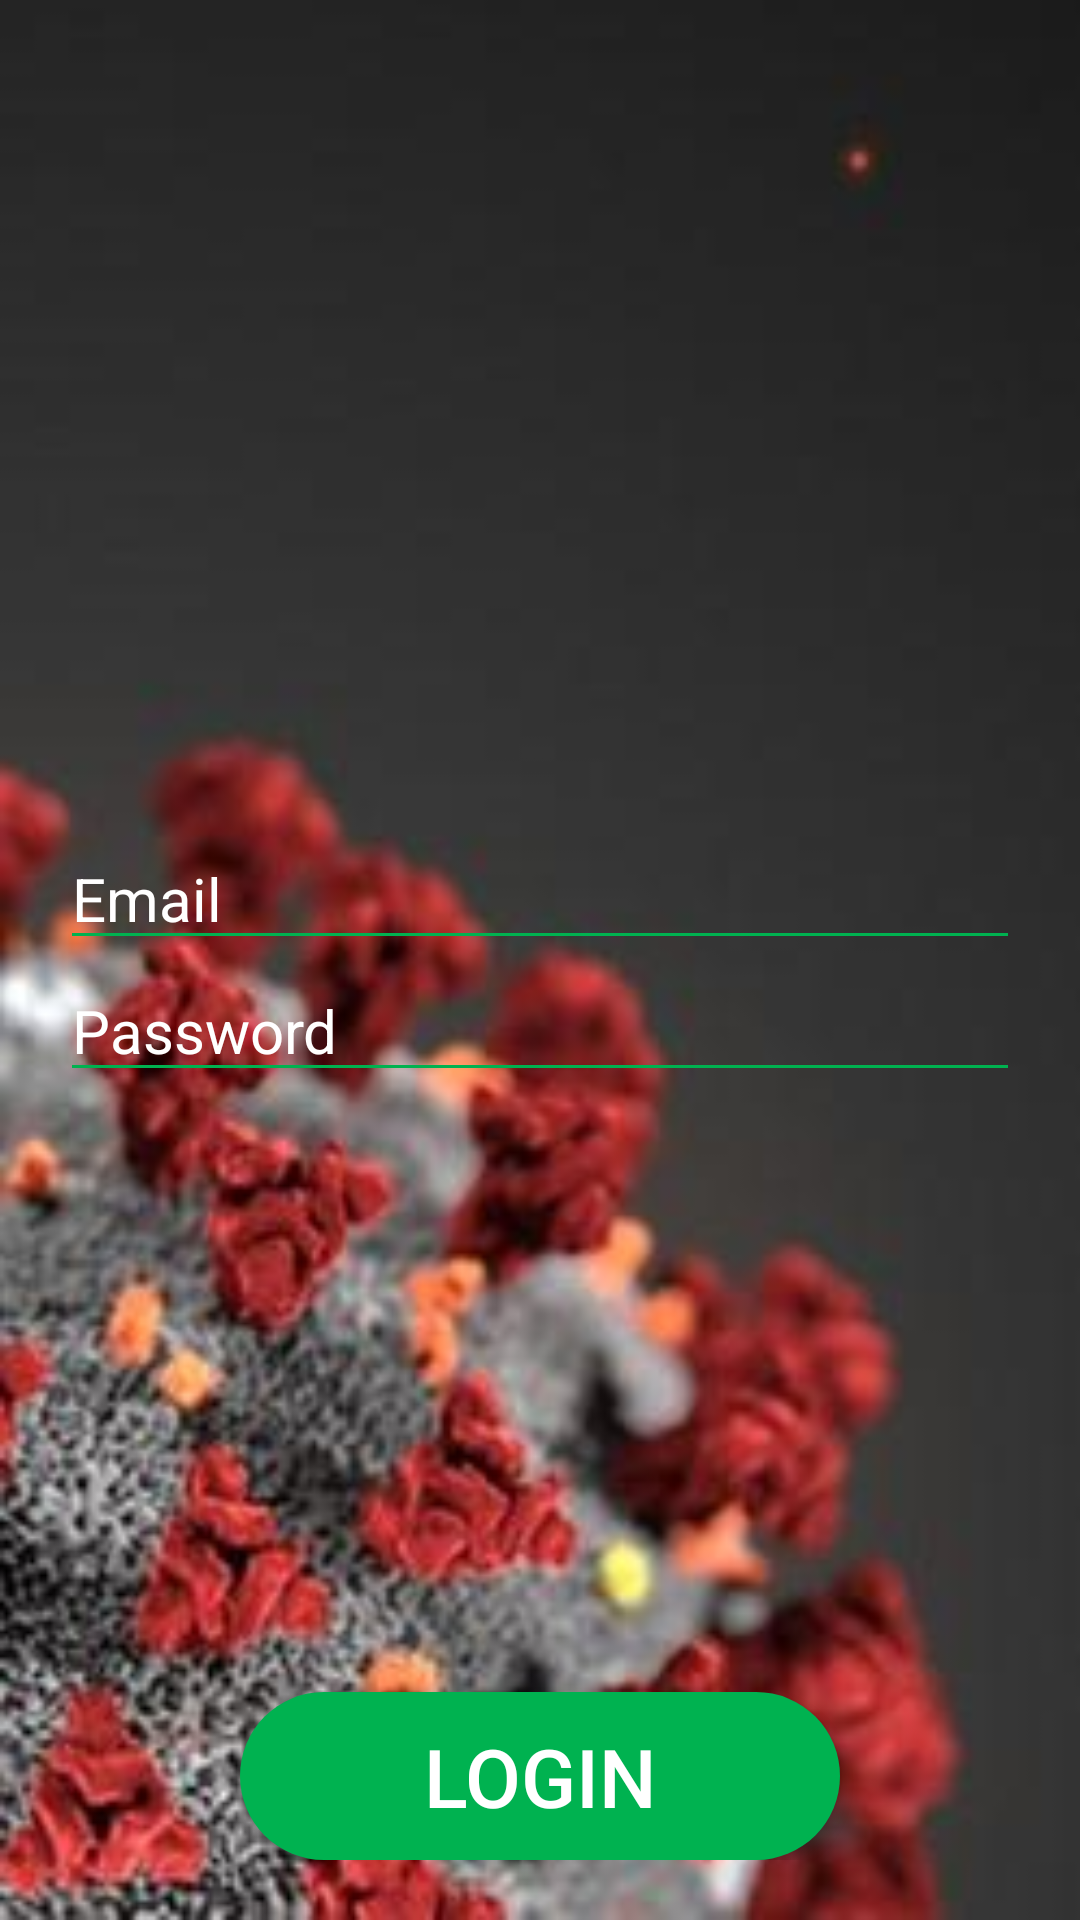

This screen was rendered from an Android layout file. Write that file and the resources it references.
<!-- AndroidManifest.xml: application theme AppTheme -->
<!-- res/layout/login.xml -->
<?xml version="1.0" encoding="utf-8"?>
<RelativeLayout
    xmlns:android="http://schemas.android.com/apk/res/android"
    android:layout_width="match_parent"
    android:layout_height="match_parent"
    android:orientation="vertical"
    android:padding="20dp"
    android:background="@drawable/corona_image_three">

    <LinearLayout
        android:layout_width="match_parent"
        android:layout_height="wrap_content"
        android:orientation="vertical"
        android:layout_centerVertical="true">



        <EditText
            android:id="@+id/emailEdittexId"
            style="@style/editTex"
            android:hint="@string/email"
            android:inputType="text"
            android:backgroundTint="@color/startChat"
            />


        <EditText
            android:id="@+id/passwordEdittexId"
            style="@style/editTex"
            android:hint="@string/password"
            android:inputType="textPassword"
            android:backgroundTint="@color/startChat"
            />



    </LinearLayout>

    <Button
        android:id="@+id/loginId"
        android:layout_width="wrap_content"
        android:layout_height="wrap_content"
        android:text="@string/login"
        android:layout_gravity="center"
        android:textSize="27sp"
        android:textColor="#ffff"
        android:background="@drawable/oval"
        android:layout_alignParentBottom="true"
        android:layout_centerHorizontal="true"
        android:layout_marginTop="20dp"
        />

</RelativeLayout>
<!-- resources referenced by this layout -->
<resources>
  <color name="startChat">#00B250</color>
  <!-- drawable corona_image_three: jpg bitmap (drawable-hdpi, 4880 bytes) -->
  <!-- drawable oval (drawable) -->
  <?xml version="1.0" encoding="utf-8"?>
  <shape xmlns:android="http://schemas.android.com/apk/res/android"
      android:shape="rectangle">
  
  
      <solid android:color="@color/startChat"/>
      <corners android:radius="50sp"/>
  
      // Add your desired padding
      <padding
          android:left="20dp"
          android:top="10dp"
          android:right="20dp"
          android:bottom="10dp"    >
      </padding>
  
      <size android:height="50dp"
          android:width="200dp"/>
  
  
  </shape>
  <string name="email">Email</string>
  <string name="login">Login</string>
  <string name="password">Password</string>
  <style name="editTex">
          <item name="android:textColorHint">#fff</item>
          <item name="android:textSize">20sp</item>
          <item name="android:layout_width">match_parent</item>
          <item name="android:layout_height">wrap_content</item>
          <item name="android:textColor">@color/startChat</item>
  
      </style>
  <style name="AppTheme" parent="Theme.AppCompat.Light.NoActionBar">
          
          <item name="colorPrimary">#00b250</item>
          <item name="colorPrimaryDark">#008123</item>
          <item name="colorAccent">@color/colorAccent</item>
      </style>
  <color name="colorAccent">#D81B60</color>
</resources>
